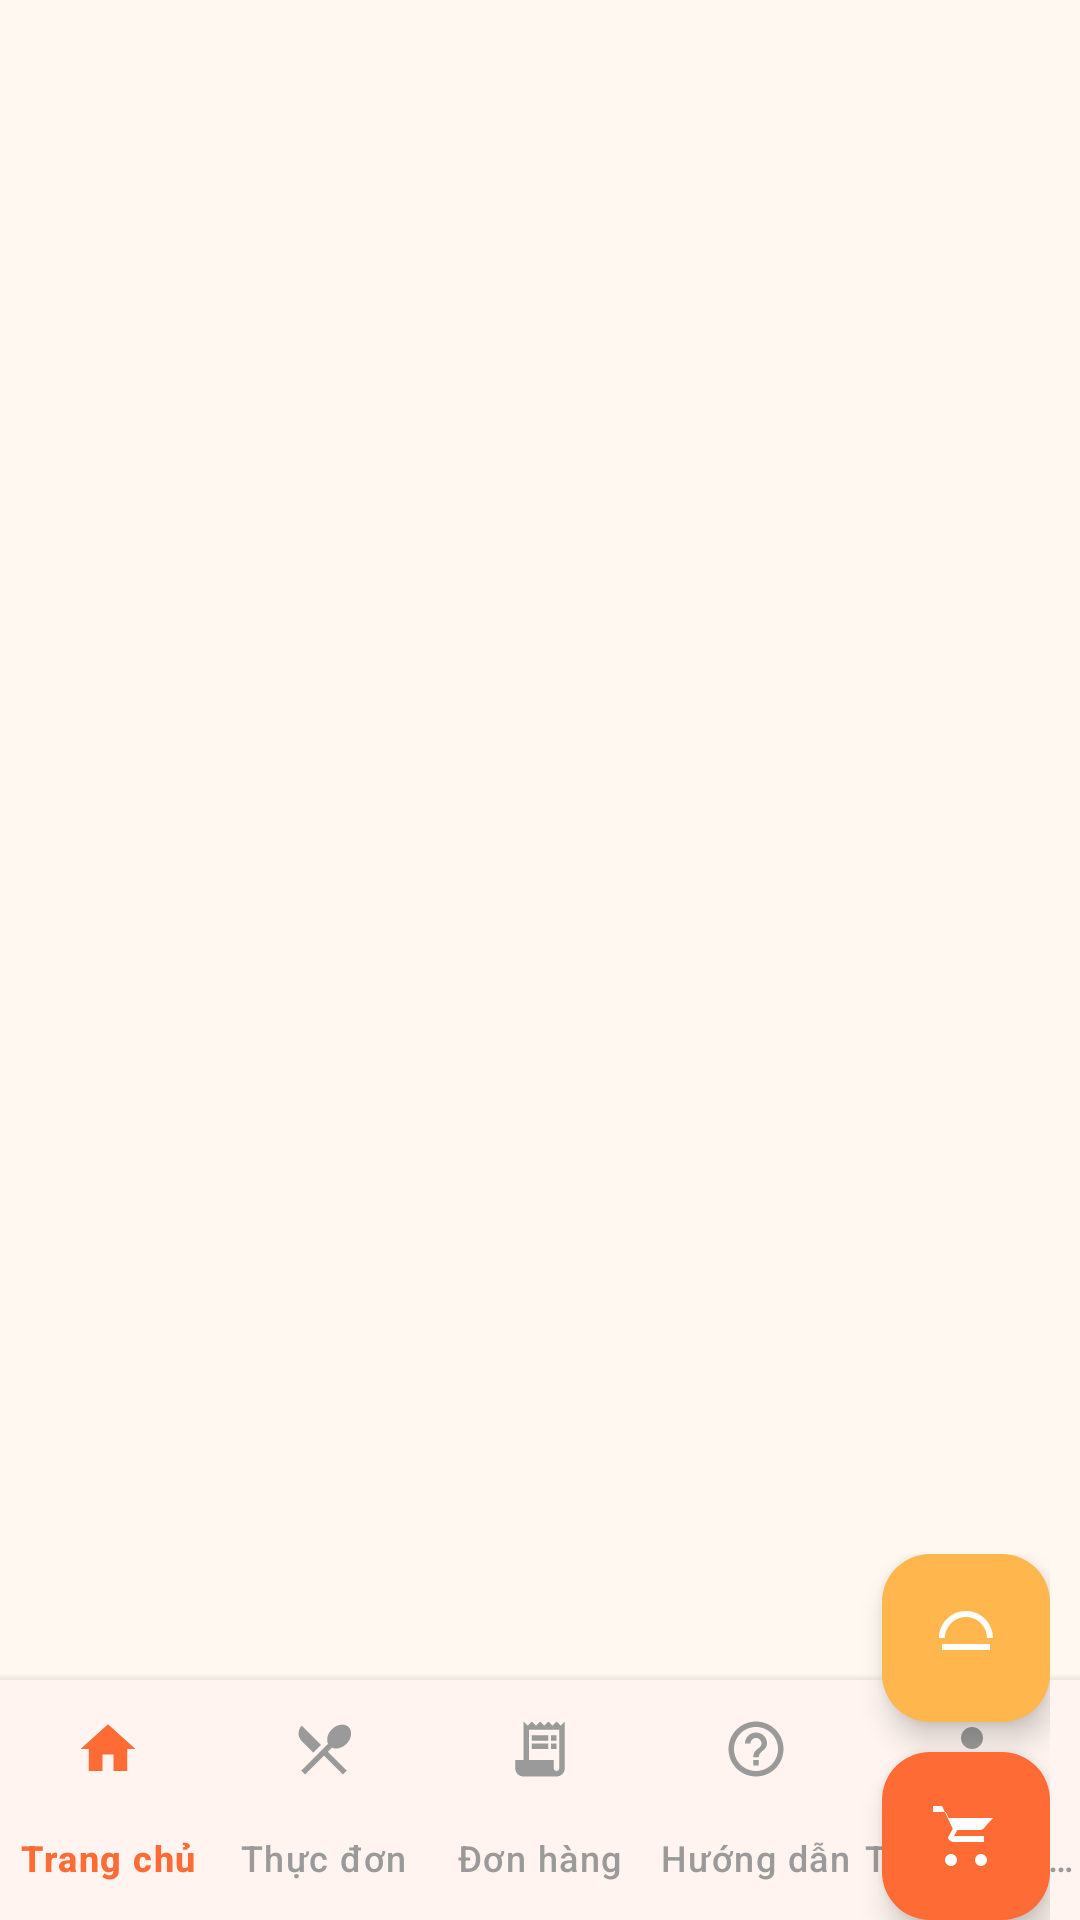

Produce the Android XML layout that renders to this screen, including the resource entries it uses.
<!-- AndroidManifest.xml: application theme Theme.Prm392_kitchen_mobile -->
<!-- res/layout/activity_main.xml -->
<?xml version="1.0" encoding="utf-8"?>
<androidx.coordinatorlayout.widget.CoordinatorLayout xmlns:android="http://schemas.android.com/apk/res/android"
    xmlns:app="http://schemas.android.com/apk/res-auto"
    xmlns:tools="http://schemas.android.com/tools"
    android:id="@+id/main"
    android:layout_width="match_parent"
    android:layout_height="match_parent"
    android:background="@color/colorBackground"
    tools:context=".MainActivity">

    <LinearLayout
        android:layout_width="match_parent"
        android:layout_height="match_parent"
        android:orientation="vertical">

        <androidx.fragment.app.FragmentContainerView
            android:id="@+id/fragment_container"
            android:layout_width="match_parent"
            android:layout_height="0dp"
            android:layout_weight="1"
            android:background="@color/colorBackground" />

        <View
            android:layout_width="match_parent"
            android:layout_height="2dp"
            android:background="@drawable/shadow_navbar_top" />

        <com.google.android.material.bottomnavigation.BottomNavigationView
            android:id="@+id/bottomNav"
            android:layout_width="match_parent"
            android:layout_height="wrap_content"
            android:background="@color/white"
            app:elevation="2dp"
            app:menu="@menu/bottom_nav_menu"
            app:itemIconSize="22dp"
            app:itemIconTint="@color/nav_item_color"
            app:itemTextColor="@color/nav_item_color"
            app:itemRippleColor="@color/colorPrimaryLight"
            app:itemActiveIndicatorStyle="@null"
            app:labelVisibilityMode="labeled" />
    </LinearLayout>

    <LinearLayout
        android:id="@+id/fabStack"
        android:layout_width="wrap_content"
        android:layout_height="wrap_content"
        android:orientation="vertical"
        android:layout_gravity="bottom|end"
        android:layout_marginEnd="10dp"
        android:gravity="end">

        <com.google.android.material.floatingactionbutton.FloatingActionButton
            android:id="@+id/fabCustomOrder"
            android:layout_width="wrap_content"
            android:layout_height="wrap_content"
            android:contentDescription="@string/create_custom_order"
            android:src="@drawable/ic_dish"
            app:tint="@color/colorOnPrimary"
            app:backgroundTint="@color/colorSecondary" />

        <View
            android:layout_width="wrap_content"
            android:layout_height="10dp" />

        <com.google.android.material.floatingactionbutton.FloatingActionButton
            android:id="@+id/fabCart"
            android:layout_width="wrap_content"
            android:layout_height="wrap_content"
            android:contentDescription="@string/cart_fab"
            android:src="@drawable/ic_cart"
            app:tint="@color/colorOnPrimary"
            app:backgroundTint="@color/colorPrimary" />
    </LinearLayout>

</androidx.coordinatorlayout.widget.CoordinatorLayout>
<!-- resources referenced by this layout -->
<resources>
  <color name="colorBackground">#FFF8F0</color>
  <color name="colorOnPrimary">#FFFFFF</color>
  <color name="colorPrimary">#FF6B35</color>
  <color name="colorPrimaryLight">#FF8C42</color>
  <color name="colorSecondary">#FFB74D</color>
  <color name="white">#FFFFFFFF</color>
  <!-- drawable ic_cart (drawable) -->
  <?xml version="1.0" encoding="utf-8"?>
  <vector xmlns:android="http://schemas.android.com/apk/res/android"
      android:width="24dp"
      android:height="24dp"
      android:viewportWidth="24"
      android:viewportHeight="24">
  
      <path
          android:fillColor="#FF000000"
          android:pathData="M7,18c-1.1,0 -1.99,0.9 -1.99,2S5.9,22 7,22s2-0.9 2-2 -0.9-2 -2-2zM1,2h3l3.6,7.59 -1.35,2.44C5.52,12.37 6.48,14 8,14h10v-2H8l1.1,-2h7.45c0.75,0 1.41,-0.41 1.75,-1.03L21,6H6.21L5.27,4H1V2zM17,18c-1.1,0 -1.99,0.9 -1.99,2S15.9,22 17,22s2-0.9 2-2 -0.9-2 -2-2z" />
  </vector>
  <!-- drawable ic_dish (drawable) -->
  <?xml version="1.0" encoding="utf-8"?>
  <vector xmlns:android="http://schemas.android.com/apk/res/android"
      android:width="24dp"
      android:height="24dp"
      android:viewportWidth="24"
      android:viewportHeight="24">
      <path
          android:fillColor="#FF000000"
          android:pathData="M12,3c-4.97,0 -9,4.03 -9,9h2c0,-3.86 3.14,-7 7,-7s7,3.14 7,7h2c0,-4.97 -4.03,-9 -9,-9z" />
      <path
          android:fillColor="#FF000000"
          android:pathData="M4,14h16v2H4z" />
  </vector>
  <!-- drawable shadow_navbar_top (drawable) -->
  <?xml version="1.0" encoding="utf-8"?>
  <shape xmlns:android="http://schemas.android.com/apk/res/android"
      android:shape="rectangle">
      <gradient
          android:startColor="#12000000"
          android:endColor="#00000000"
          android:angle="90" />
      <size android:height="2dp" />
  </shape>
  <string name="cart_fab">Mở giỏ hàng</string>
  <string name="create_custom_order">Tạo món tùy chỉnh</string>
  <style name="Theme.Prm392_kitchen_mobile" parent="Base.Theme.Prm392_kitchen_mobile" />
  <style name="Base.Theme.Prm392_kitchen_mobile" parent="Theme.Material3.DayNight.NoActionBar">
          
          <item name="colorPrimary">@color/colorPrimary</item>
          
          <item name="colorPrimaryContainer">@color/colorPrimaryLight</item>
          
          <item name="colorSecondary">@color/colorSecondary</item>
          
          <item name="colorSurface">@color/colorSurface</item>
          
          <item name="colorOnPrimary">@color/colorOnPrimary</item>
          
          <item name="colorOnSurface">@color/colorTextPrimary</item>
          
          <item name="colorError">@color/colorError</item>
          
          <item name="android:colorBackground">@color/colorBackground</item>
          
          <item name="android:statusBarColor">@color/colorPrimary</item>
          
          <item name="android:navigationBarColor">@color/colorSurface</item>
      </style>
  <color name="colorSurface">#FFFFFF</color>
  <color name="colorTextPrimary">#2D2D2D</color>
  <color name="colorError">#E53935</color>
</resources>
